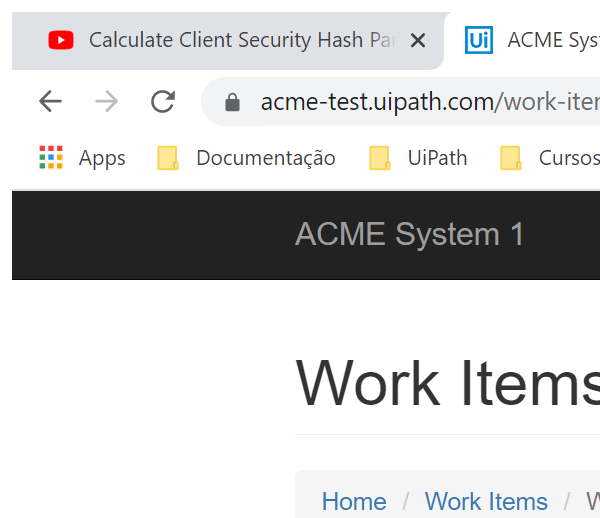
Task: UiPath REFramework Template
Workflow: System1_ExtractClientInformation

Step 1: Attach Browser 'chrome.exe ACME' in window 'ACME System 1 - Work Items' (chrome.exe)

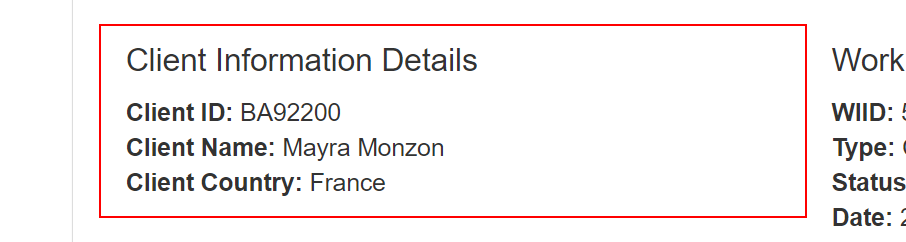
Step 2: get-text from the element